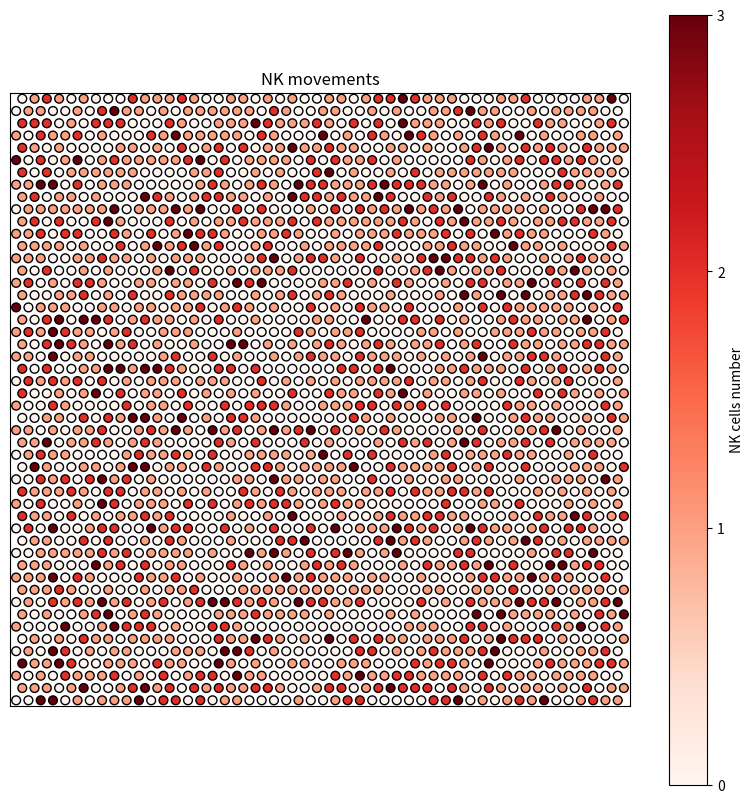

Recreate this plot in Python. (Note: this script raises an exception after producing the figure.)
import numpy as np
import matplotlib.pyplot as plt
import matplotlib.animation as animation
import pandas as pd
from scipy.stats import poisson

grid_size = 50
NK_ratio = 1.0
max_NK = 3
a = 3/4
b = 20
t_max = 25
steps_max = 100000
ani_step_save = 100

grid = np.zeros((grid_size, grid_size))

def init_NK_grid(NK_ratio):
    k_values = np.arange(max_NK + 1)
    probs = poisson.pmf(k_values, mu = NK_ratio)
    probs /= probs.sum()
    NK_grid = np.random.choice(k_values, size = (grid_size, grid_size), p = probs)
    return NK_grid


def get_neigh_pairs(NK_grid):
        
    r, c = np.ogrid[:grid_size, :grid_size]

    dir_even = np.array([[-1, -1], [-1, 0], [0, -1], [0, 1], [1, -1], [1, 0]])
    dir_odd = np.array([[-1, 0], [-1, 1], [0, -1], [0, 1], [1, 0], [1, 1]])

    num_dir = len(dir_even)

    centers_vec = []
    neighs_vec = []

    for i in range(num_dir):
        dr = np.where(r % 2 == 0, dir_even[i, 0], dir_odd[i, 0]) #offset for coordinate r
        dc = np.where(r % 2 == 0, dir_even[i, 1], dir_odd[i, 1]) #offset for coordinate c

        nr = (r + dr) % grid_size
        nc = (c + dc) % grid_size

        centers_vec.extend(NK_grid.flatten())
        neighs_vec.extend(NK_grid[nr, nc].flatten())

    return pd.DataFrame({'center_cell': centers_vec, 'neighbors': neighs_vec})


def get_directions(r):
    
    if r % 2 == 0:
        return np.array([[-1, -1], [-1, 0], [0, -1], [0, 1], [1, -1], [1, 0]])
    else:
        return np.array([[-1, 0], [-1, 1], [0, -1], [0, 1], [1, 0], [1, 1]])
    


def NK_move_prop(r, c, NK_grid, a = a, b = b):
    
    if NK_grid[r, c] == 0:
        return 0

    directions = get_directions(r)

    has_valid_neighbors = False
    for dr, dc in directions:
        nr = (r + dr) % grid_size
        nc = (c + dc) % grid_size
        
        if NK_grid[nr, nc] < max_NK:
            has_valid_neighbors = True
            break

    if not has_valid_neighbors:
        return 0
    
    return a * NK_grid[r, c] / (1 + b * np.maximum(NK_grid[r, c] - 1, 0))


def run_simulation():

    NK_grid = init_NK_grid(NK_ratio)
    all_states = list(range(max_NK + 1))

    NK_move_propens = np.zeros((grid_size, grid_size))

    for r in range(grid_size):
        for c in range(grid_size):
            NK_move_propens[r, c] = NK_move_prop(r, c, NK_grid, a, b)


    time = 0
    steps = 0

    frames = []

    while time <= t_max:

        #frame for animation saving every ani_step_save steps
        if steps % ani_step_save == 0:
            frames.append(NK_grid.copy())


        all_propens = NK_move_propens.flatten()
        total_propensity = all_propens.sum()

        if total_propensity == 0: break

        #randomly choosing time and an event for that time
        dt = - np.log(np.random.random()) / total_propensity
        event_id = np.random.choice(len(all_propens), p = all_propens / total_propensity)
        
        time += dt
        
        r, c = divmod(event_id, grid_size)

        directions = get_directions(r)
            
        neighbors = [((r + dr) % grid_size, (c + dc) % grid_size) for dr, dc in directions]
        valid_neighbors = [(nr, nc) for nr, nc in neighbors if NK_grid[nr, nc] < max_NK]

        idx = np.random.randint(0, len(valid_neighbors))
        new_r, new_c = valid_neighbors[idx]

        NK_grid[r, c] -= 1
        NK_grid[new_r, new_c] += 1

        #local propensities update
        cells_to_update = {(r, c), (new_r, new_c)}

        for dr, dc in directions:
            cells_to_update.add(((r + dr) % grid_size, (c + dc) % grid_size))
        
        for dr, dc in get_directions(new_r):
            cells_to_update.add(((new_r + dr) % grid_size, (new_c + dc) % grid_size))
        
        for ur, uc in cells_to_update:
            NK_move_propens[ur, uc] = NK_move_prop(ur, uc, NK_grid, a, b)

        steps += 1

    return frames

print('start')
frames = run_simulation()
print('finished')

def get_animation(frames, ani_save = False, ani_show = True):

    rows, cols = grid_size, grid_size
    x = np.arange(cols)
    y = np.arange(rows)
    X, Y = np.meshgrid(x, y)

    X = X.astype(float)
    X[1::2] += 0.5

    X_pts = X.ravel()
    Y_pts = Y.ravel()

    fig, ax = plt.subplots(figsize=(10, 10))
    point_size = 100000 / (grid_size ** 2)
    scat = ax.scatter(X_pts, Y_pts, c = frames[0].ravel(), s = point_size, cmap = 'Reds', vmin = 0, vmax = max_NK, edgecolors = 'k')

    ax.set_aspect('equal')
    ax.set_xticks([])
    ax.set_yticks([])
    ax.set_xlim(-0.5, grid_size)
    ax.set_ylim(-0.5, grid_size - 0.5)

    plt.colorbar(scat, ax = ax, label = 'NK cells number', ticks = range(max_NK + 1))
    ax.set_title('NK movements')

    def update(frame_idx):
        new_data = frames[frame_idx].ravel()
        scat.set_array(new_data)
        return [scat]

    
    ani = animation.FuncAnimation(fig, update, frames = len(frames), interval = 200)
    
    if ani_save:
        print('start saving animation')
        ani.save(f'NK_movements_b={b},grid_size={grid_size},time={t_max}h.mp4', writer = 'ffmpeg', fps = 10, dpi = 100, extra_args=['-preset', 'ultrafast'])
        print('animation saved')

    if ani_show:
        plt.tight_layout()
        plt.show()

get_animation(frames, ani_save = True, ani_show = False)
